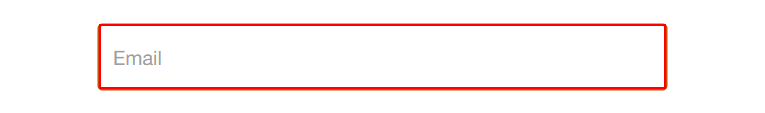
Workflow: ITServicesTest

Step 1 [then]: type "[in_MailID+ "[k(enter)]"]" into the text box
